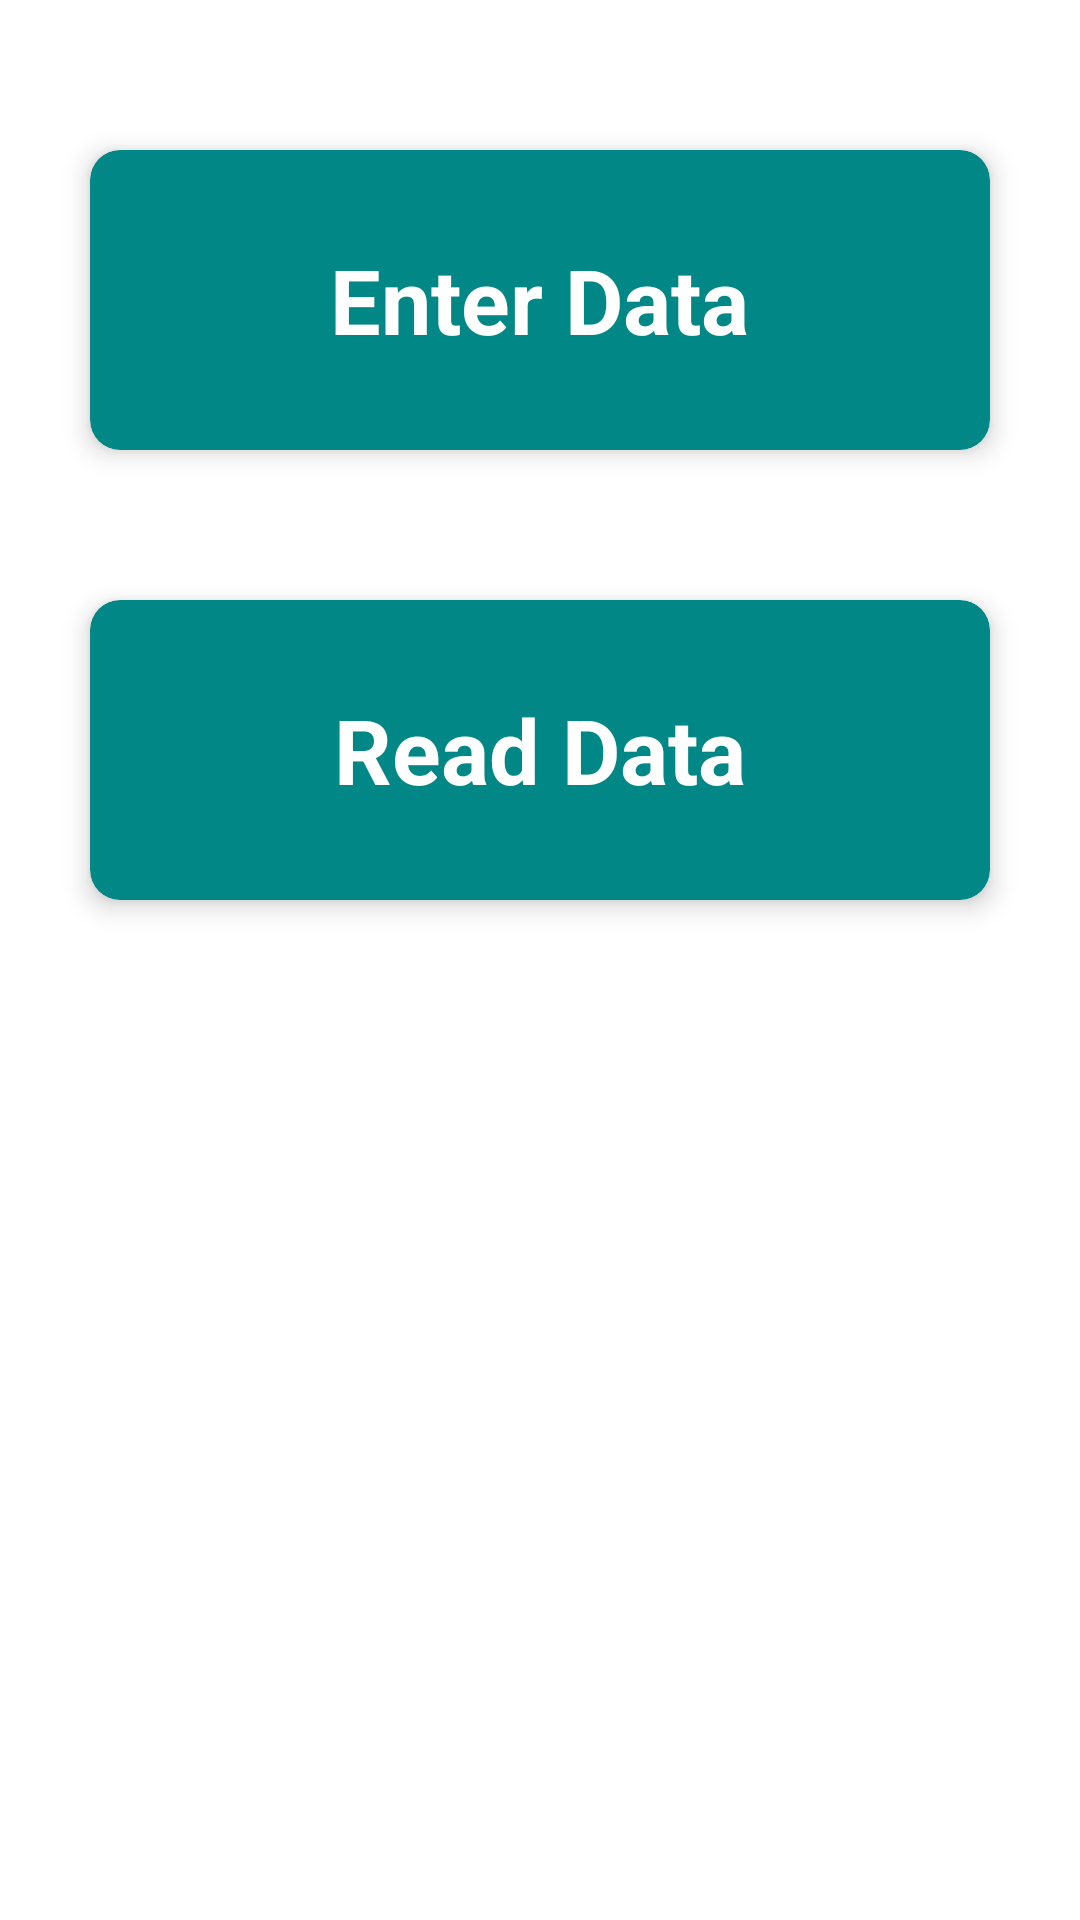

Reconstruct the res/layout file that produces this screen, plus the resources it refers to.
<!-- AndroidManifest.xml: application theme Theme.Sheet -->
<!-- res/layout/fragment_home.xml -->
<?xml version="1.0" encoding="utf-8"?>
<FrameLayout xmlns:android="http://schemas.android.com/apk/res/android"
    xmlns:tools="http://schemas.android.com/tools"
    android:layout_width="match_parent"
    android:layout_height="match_parent"
    xmlns:app="http://schemas.android.com/apk/res-auto"
    tools:context=".adminFragment.HomeFragment">

    <androidx.cardview.widget.CardView
        android:id="@+id/adminEnterData"
        android:layout_width="300dp"
        android:layout_height="100dp"
        android:layout_gravity="center_horizontal"
        android:backgroundTint="@color/teal_700"
        app:cardCornerRadius="10dp"
        app:cardElevation="5dp"
        android:layout_marginTop="50dp">
        <TextView
            android:layout_width="wrap_content"
            android:layout_height="wrap_content"
            android:text="Enter Data"
            android:textSize="30sp"
            android:layout_gravity="center"
            android:textStyle="bold"
            android:textColor="@color/white"/>
    </androidx.cardview.widget.CardView>


    <androidx.cardview.widget.CardView
        android:id="@+id/adminReadData"
        android:layout_width="300dp"
        android:layout_height="100dp"
        android:layout_gravity="center_horizontal"
        android:backgroundTint="@color/teal_700"
        app:cardCornerRadius="10dp"
        app:cardElevation="5dp"
        android:layout_marginTop="200dp">
        <TextView
            android:layout_width="wrap_content"
            android:layout_height="wrap_content"
            android:text="Read Data"
            android:textSize="30sp"
            android:layout_gravity="center"
            android:textStyle="bold"
            android:textColor="@color/white"/>
    </androidx.cardview.widget.CardView>

</FrameLayout>
<!-- resources referenced by this layout -->
<resources>
  <color name="teal_700">#FF018786</color>
  <color name="white">#FFFFFFFF</color>
  <style name="Theme.Sheet" parent="Theme.MaterialComponents.DayNight.DarkActionBar">
          
          <item name="colorPrimary">@color/purple_700</item>
          <item name="colorPrimaryVariant">@color/purple_700</item>
          <item name="colorOnPrimary">@color/white</item>
          
          <item name="colorSecondary">@color/teal_200</item>
          <item name="colorSecondaryVariant">@color/teal_700</item>
          <item name="colorOnSecondary">@color/black</item>
          
          <item name="android:statusBarColor">?attr/colorPrimaryVariant</item>
          
      </style>
  <color name="purple_700">#392663</color>
  <color name="teal_200">#FF03DAC5</color>
  <color name="black">#FF000000</color>
</resources>
